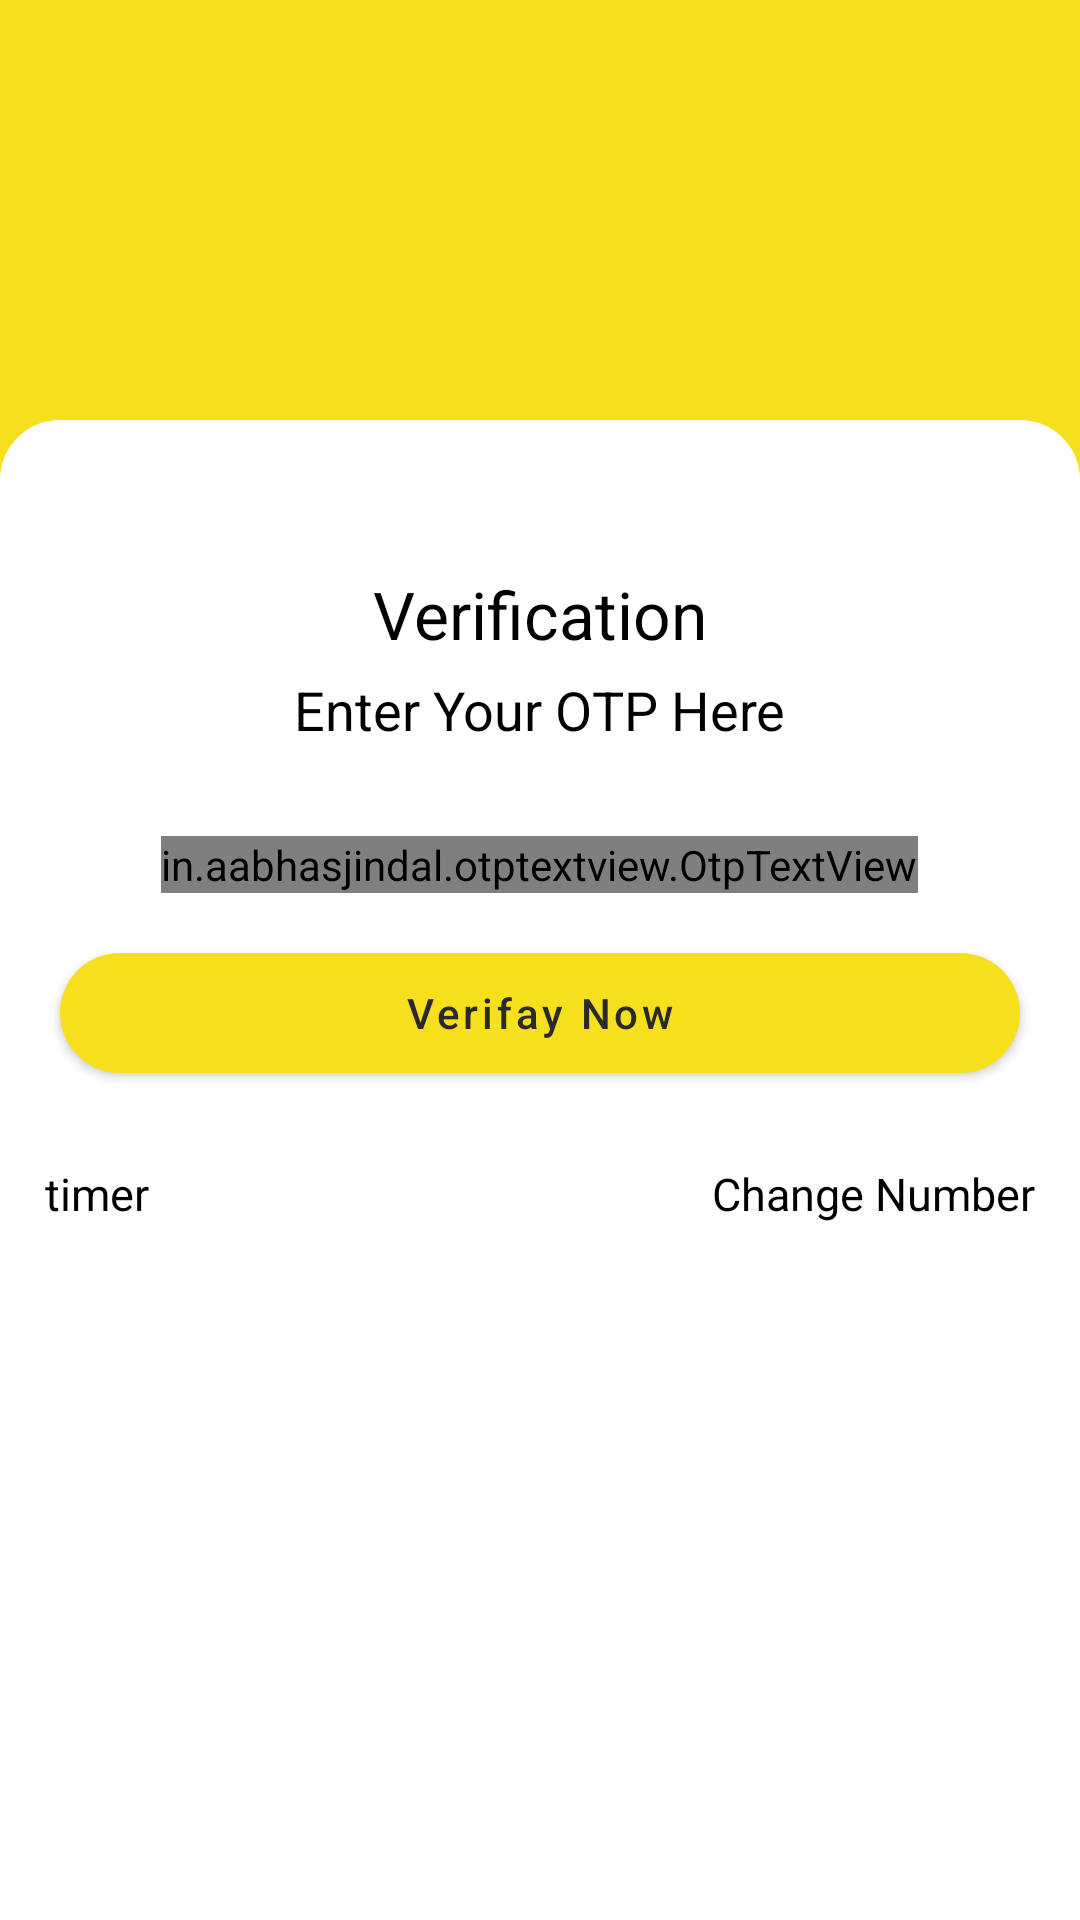

The Android layout XML behind this screen, and the referenced resources:
<!-- AndroidManifest.xml: application theme Theme.JazpOnlineShoping -->
<!-- res/layout/activity_otpverifaction_page.xml -->
<?xml version="1.0" encoding="utf-8"?>
<RelativeLayout xmlns:android="http://schemas.android.com/apk/res/android"
    xmlns:app="http://schemas.android.com/apk/res-auto"
    xmlns:tools="http://schemas.android.com/tools"
    android:layout_width="match_parent"
    android:layout_height="match_parent"
    tools:context=".activity.OTPVerifactionPage"
    android:background="#F6E01E">

    <RelativeLayout
        android:layout_width="match_parent"
        android:layout_height="@dimen/five_hundred"
        android:layout_alignParentBottom="true"
        android:background="@drawable/loginback"
        android:orientation="vertical">

        <TextView
            android:id="@+id/verifaction"
            android:layout_width="wrap_content"
            android:layout_height="wrap_content"
            android:layout_centerHorizontal="true"
            android:layout_marginTop="@dimen/fifty"
            android:text="@string/verifaction"
            android:textColor="@color/black"
            android:textSize="22sp"></TextView>

        <TextView
            android:id="@+id/enterotp"
            android:layout_width="wrap_content"
            android:layout_height="wrap_content"
            android:layout_centerHorizontal="true"
            android:layout_marginTop="@dimen/five"
            android:text="@string/enterOtp"
            android:textColor="@color/black"
            android:textSize="@dimen/edittextsize"
            android:layout_below="@id/verifaction"></TextView>

        <LinearLayout
            android:id="@+id/otpfield"
            android:layout_width="wrap_content"
            android:layout_height="wrap_content"
            android:layout_marginTop="@dimen/thirty"
            android:layout_centerHorizontal="true"
            android:layout_below="@id/enterotp">

            <in.aabhasjindal.otptextview.OtpTextView
                android:id="@+id/otp_view"
                android:layout_width="wrap_content"
                android:layout_height="wrap_content"
                android:textColor="#000000"
                app:height="@dimen/thirty"
                app:width="@dimen/fifty"
                app:bar_enabled="true"
                app:bar_height="1.5dp"
                app:length="6"
                app:bar_active_color="#F6E01E"
                app:bar_inactive_color="@color/black"
                app:otp_text_size="@dimen/twenty_five" />

        </LinearLayout>

        <Button
            android:id="@+id/btn_Verifay"
            android:layout_width="match_parent"
            android:layout_height="@dimen/forty"
            android:layout_below="@+id/otpfield"
            android:layout_margin="@dimen/twenty"
            app:backgroundTint="@null"
            android:background="@drawable/loginbuttonback"
            android:text="Verifay Now"
            android:textColor="#2B2A2A"
            android:textAllCaps="false">

        </Button>

       <RelativeLayout
           android:layout_width="match_parent"
           android:layout_height="wrap_content"
           android:layout_below="@id/btn_Verifay"
           android:layout_marginTop="@dimen/ten">

           <TextView
               android:id="@+id/timer"
               android:layout_width="wrap_content"
               android:layout_height="wrap_content"
               android:text="timer"
               android:textColor="@color/black"
               android:textSize="@dimen/textsize"
               android:layout_marginLeft="@dimen/fifteen"></TextView>

           <TextView
               android:id="@+id/text_Changenumber"
               android:layout_width="wrap_content"
               android:layout_height="wrap_content"
               android:layout_alignParentRight="true"
               android:text="@string/changeNumber"
               android:textColor="@color/black"
               android:layout_marginRight="@dimen/fifteen"
               android:textSize="@dimen/textsize"></TextView>

       </RelativeLayout>


    </RelativeLayout>

</RelativeLayout>
<!-- resources referenced by this layout -->
<resources>
  <color name="black">#FF000000</color>
  <dimen name="edittextsize">18sp</dimen>
  <dimen name="fifteen">15dp</dimen>
  <dimen name="fifty">50dp</dimen>
  <dimen name="five">5dp</dimen>
  <dimen name="five_hundred">500dp</dimen>
  <dimen name="forty">40dp</dimen>
  <dimen name="ten">10dp</dimen>
  <dimen name="textsize">15sp</dimen>
  <dimen name="thirty">30dp</dimen>
  <dimen name="twenty">20dp</dimen>
  <dimen name="twenty_five">25dp</dimen>
  <!-- drawable loginback (drawable) -->
  <?xml version="1.0" encoding="utf-8"?>
  <shape xmlns:android="http://schemas.android.com/apk/res/android"
      android:shape="rectangle">
  
      <gradient
          android:angle="135"
          android:endColor="#FFFFFF"
          android:startColor="#FFFFFF"
          android:type="linear" />
  
      <corners
          android:topLeftRadius="20dp"
          android:topRightRadius="20dp" />
  </shape>
  <!-- drawable loginbuttonback (drawable) -->
  <?xml version="1.0" encoding="utf-8"?>
  <shape xmlns:android="http://schemas.android.com/apk/res/android"
      android:shape="rectangle">
  
      <gradient
          android:angle="135"
          android:endColor="#F6E01E"
          android:startColor="#F6E01E"
          android:type="linear" />
  
      <corners
           android:radius="40dp"/>
  </shape>
  <string name="changeNumber">Change Number</string>
  <string name="enterOtp">Enter Your OTP Here</string>
  <string name="verifaction">Verification</string>
  <style name="Theme.JazpOnlineShoping" parent="Theme.MaterialComponents.DayNight.DarkActionBar">
          
          <item name="colorPrimary">@color/purple_500</item>
          <item name="colorPrimaryVariant">#F6E01E</item>
          <item name="colorOnPrimary">@color/white</item>
          
          <item name="colorSecondary">@color/teal_200</item>
          <item name="colorSecondaryVariant">@color/teal_700</item>
          <item name="colorOnSecondary">@color/black</item>
          
          <item name="android:statusBarColor" tools:targetApi="l">?attr/colorPrimaryVariant</item>
          
      </style>
  <color name="purple_500">#FF6200EE</color>
  <color name="white">#FFFFFFFF</color>
  <color name="teal_200">#FF03DAC5</color>
  <color name="teal_700">#FF018786</color>
</resources>
